8-way image classification set "vignettes" from GitHub (alexliyihao/AAPI_code); label vocabulary: arteriole, artery, distal_tubule, glom, glomerulus, glomerulus_gs, proximal tubule, proximal_tubule.

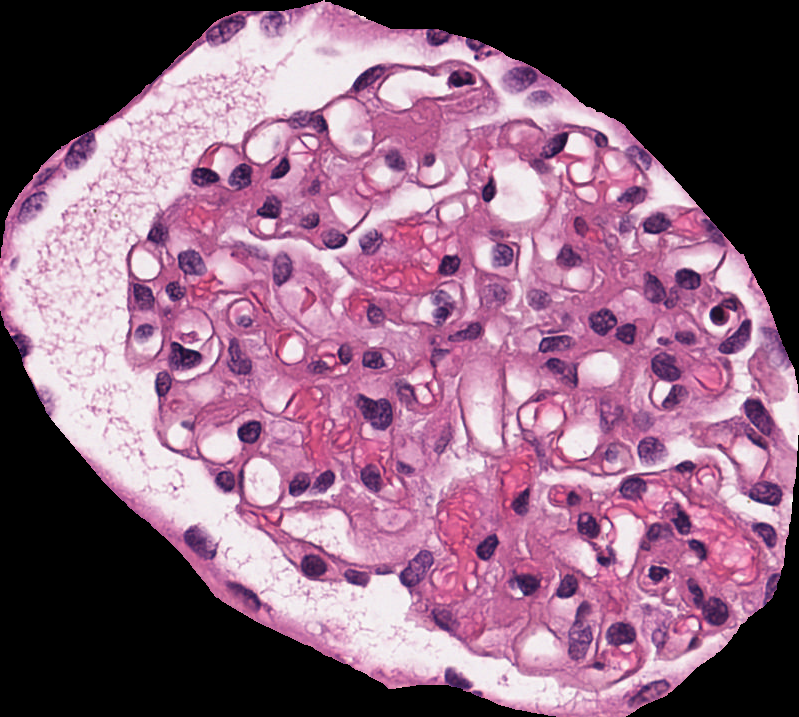
Label: glomerulus

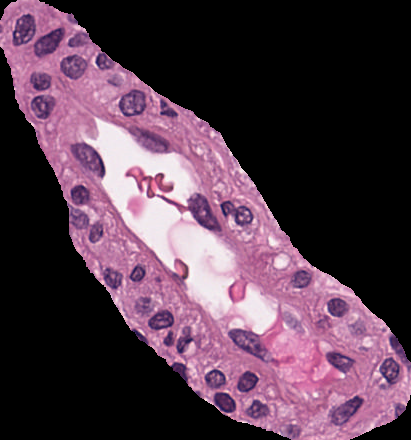
Label: arteriole

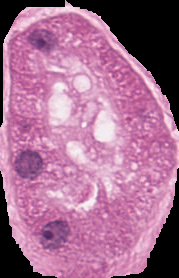
Label: proximal_tubule

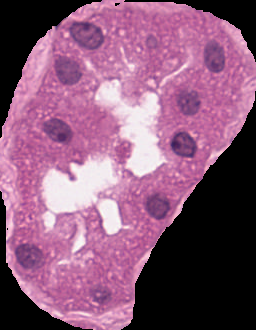
Label: distal_tubule

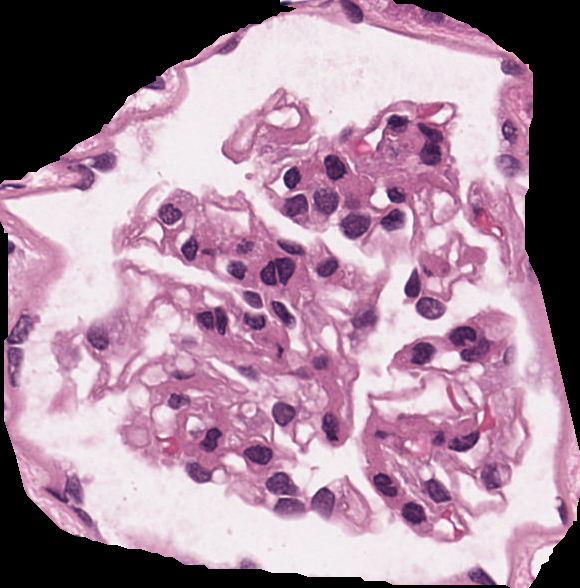
Label: glomerulus

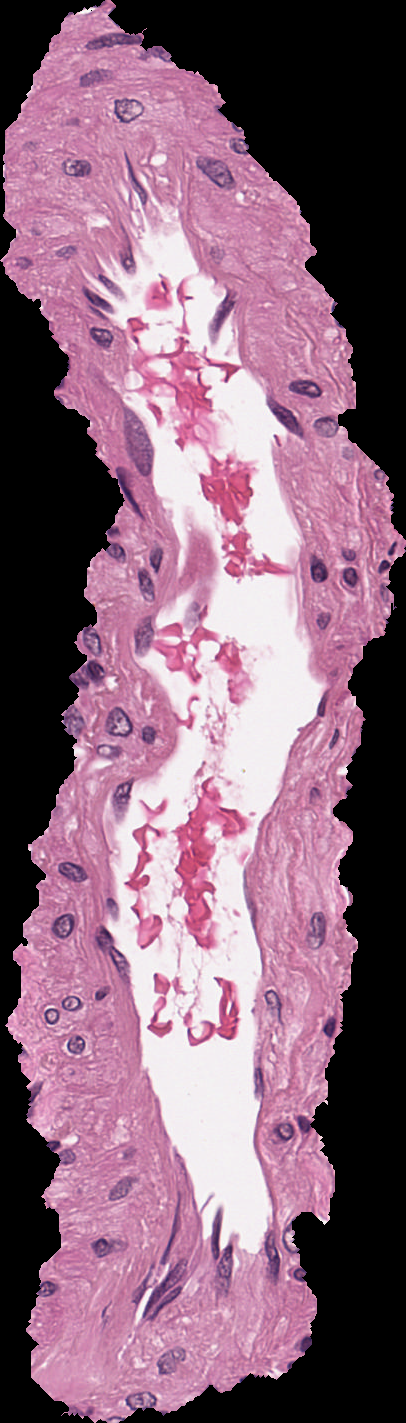
Label: artery
